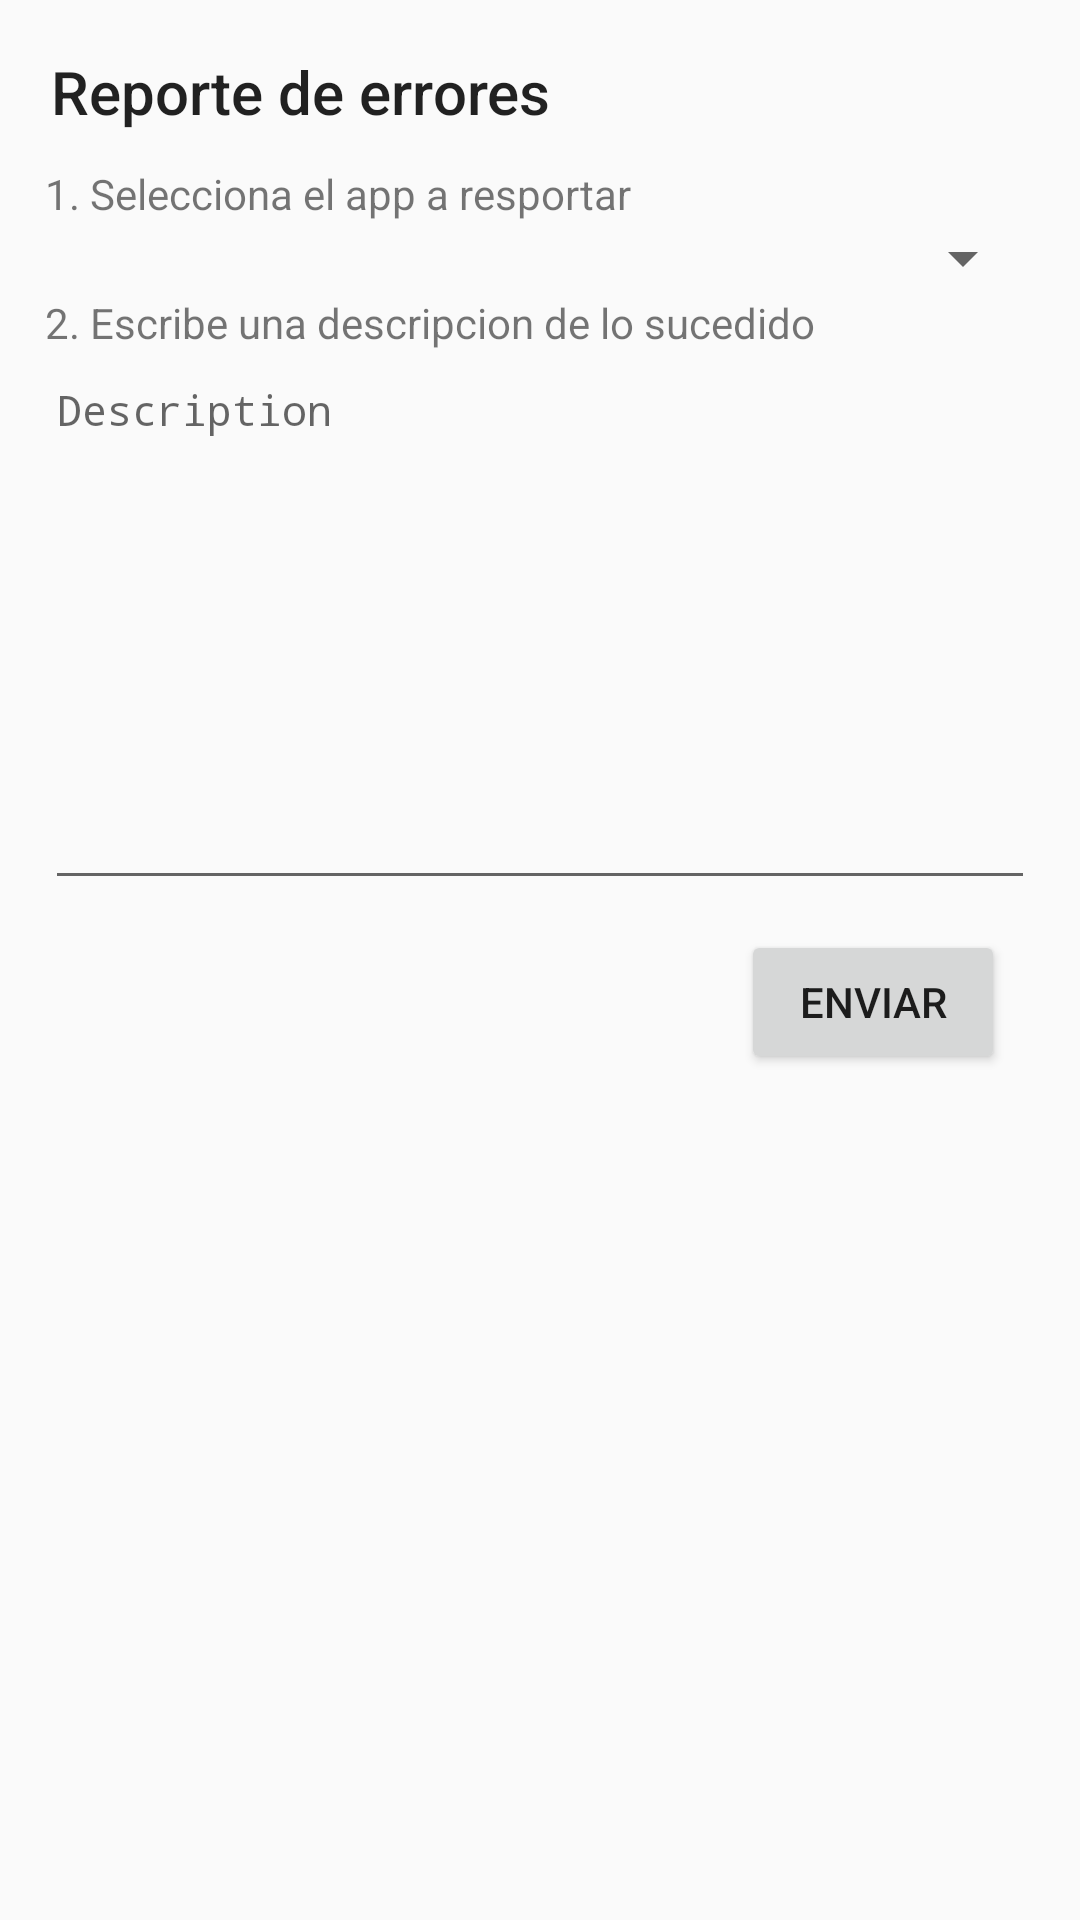

The Android layout XML behind this screen, and the referenced resources:
<!-- AndroidManifest.xml: application theme AppTheme -->
<!-- res/layout/activity_reportar_errores.xml -->
<?xml version="1.0" encoding="utf-8"?>
<LinearLayout
    xmlns:android="http://schemas.android.com/apk/res/android"
    android:orientation="horizontal"
    android:layout_width="match_parent"
    android:layout_height="match_parent">

    <LinearLayout
        android:layout_width="match_parent"
        android:layout_height="match_parent"
        android:layout_margin="15dp"
        android:orientation="vertical">


        <LinearLayout
            android:layout_width="match_parent"
            android:layout_height="wrap_content"
            android:orientation="horizontal">

            <TextView
                android:id="@+id/reward_name"
                style="@style/Base.TextAppearance.AppCompat.Title"
                android:layout_width="wrap_content"
                android:layout_height="wrap_content"
                android:layout_margin="2dp"
                android:text="Reporte de errores" />

            <ImageView
                android:id="@+id/bug_image"
                android:layout_width="30dp"
                android:layout_height="30dp"
                android:layout_margin="5dp"
                android:src="@drawable/ic_android_bug" />


        </LinearLayout>


        <TextView
            android:id="@+id/text1"
            android:layout_width="match_parent"
            android:layout_height="wrap_content"
            android:text="1. Selecciona el app a resportar" />

        <Spinner
            android:id="@+id/apps_spinner"
            android:layout_width="fill_parent"
            android:layout_height="wrap_content" />

        <TextView
            android:id="@+id/text2"
            android:layout_width="match_parent"
            android:layout_height="wrap_content"
            android:text="2. Escribe una descripcion de lo sucedido" />

        <EditText
            android:id="@+id/textInput_bug"
            android:layout_height="wrap_content"
            android:layout_width="match_parent"
            android:lines="10"
            android:minLines="10"
            android:gravity="top|left"
            android:maxLines="10"
            android:scrollbars="vertical"
            android:fontFamily="monospace"
            android:hint="@string/Desc"
            android:inputType="textMultiLine"
            android:textAppearance="@style/TextAppearance.AppCompat" />

        <Button
            android:id="@+id/enviarError"
            android:layout_width="wrap_content"
            android:layout_height="wrap_content"
            android:layout_gravity="end"
            android:layout_margin="10dp"
            android:text="Enviar" />

    </LinearLayout>

</LinearLayout>
<!-- resources referenced by this layout -->
<resources>
  <string name="Desc">Description</string>
  <style name="AppTheme" parent="Theme.AppCompat.Light.DarkActionBar">
          
          <item name="colorPrimary">@color/colorPrimary</item>
          <item name="colorPrimaryDark">@color/colorPrimaryDark</item>
          <item name="colorAccent">@color/colorAccent</item>
          <item name="windowActionBar">false</item>
          <item name="windowNoTitle">true</item>
      </style>
  <color name="colorPrimary">#3F51B5</color>
  <color name="colorPrimaryDark">#303F9F</color>
  <color name="colorAccent">#FF4081</color>
</resources>
